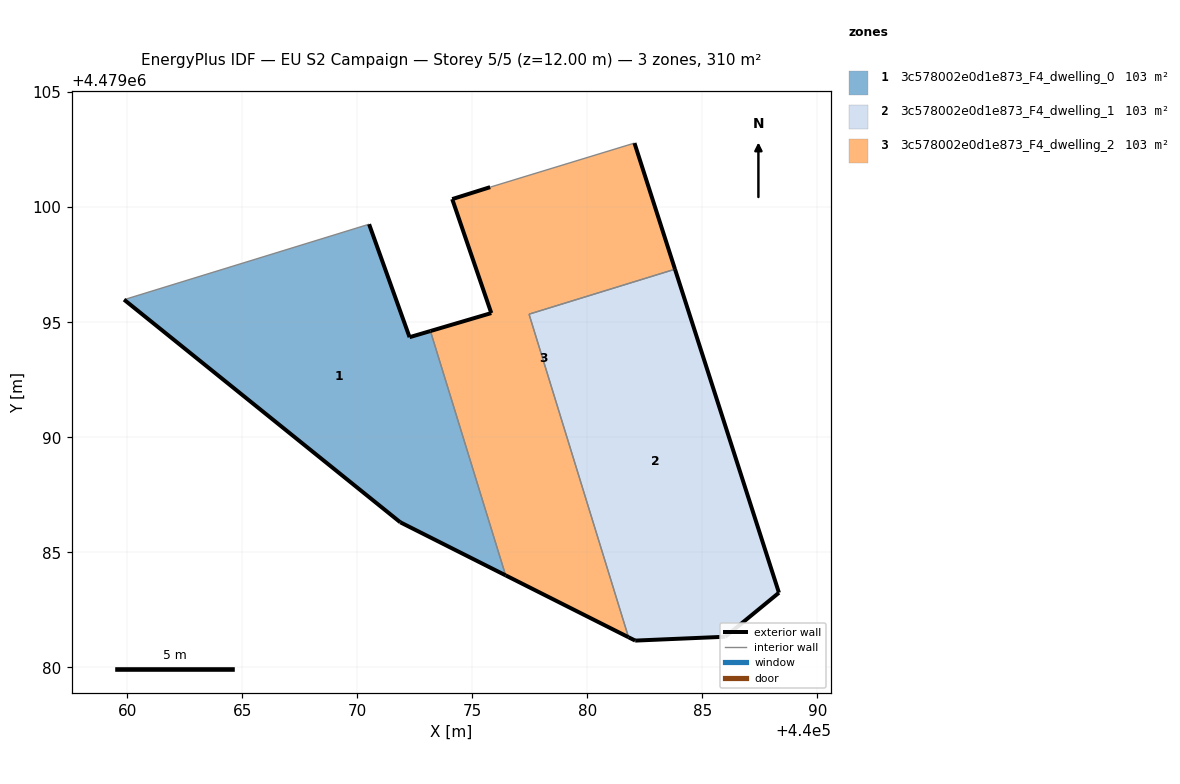
=== STOREY PLAN SPEC (per zone: floor XY polygon, exterior-wall plan segments, windows/doors) ===
zone 1: 3c578002e0d1e873_F4_dwelling_0  (103.4 m²)
  floor: (440076.45, 4479084.00) (440073.18, 4479094.62) (440072.27, 4479094.35) (440070.51, 4479099.26) (440059.86, 4479095.98) (440071.87, 4479086.30)
  exterior wall: (440070.51, 4479099.26) – (440072.27, 4479094.35)  [5.2 m]
  exterior wall: (440072.27, 4479094.35) – (440073.18, 4479094.62)  [0.9 m]
  exterior wall: (440076.45, 4479084.00) – (440071.87, 4479086.30)  [5.1 m]
  exterior wall: (440071.87, 4479086.30) – (440059.86, 4479095.98)  [15.4 m]
  interior walls: 2
zone 2: 3c578002e0d1e873_F4_dwelling_1  (103.4 m²)
  floor: (440088.33, 4479083.24) (440083.81, 4479097.30) (440077.47, 4479095.35) (440081.79, 4479081.31) (440082.08, 4479081.16) (440086.00, 4479081.33)
  exterior wall: (440083.81, 4479097.30) – (440088.33, 4479083.24)  [14.8 m]
  exterior wall: (440088.33, 4479083.24) – (440086.00, 4479081.33)  [3.0 m]
  exterior wall: (440086.00, 4479081.33) – (440082.08, 4479081.16)  [3.9 m]
  exterior wall: (440082.08, 4479081.16) – (440081.79, 4479081.31)  [0.3 m]
  interior walls: 2
zone 3: 3c578002e0d1e873_F4_dwelling_2  (103.4 m²)
  floor: (440081.79, 4479081.31) (440077.47, 4479095.35) (440083.81, 4479097.30) (440082.05, 4479102.79) (440075.78, 4479100.87) (440074.13, 4479100.35) (440075.82, 4479095.40) (440073.18, 4479094.62) (440076.45, 4479084.00)
  exterior wall: (440082.05, 4479102.79) – (440083.81, 4479097.30)  [5.8 m]
  exterior wall: (440081.79, 4479081.31) – (440076.45, 4479084.00)  [6.0 m]
  exterior wall: (440073.18, 4479094.62) – (440075.82, 4479095.40)  [2.8 m]
  exterior wall: (440075.82, 4479095.40) – (440074.13, 4479100.35)  [5.2 m]
  exterior wall: (440074.13, 4479100.35) – (440075.78, 4479100.87)  [1.7 m]
  interior walls: 4

=== DERIVED (storey summary) ===
Building: EU S2 Campaign
Storey: 5 of 5  (floor level z = 12.00 m)
Storey gross floor area: 310.2 m²
Zones on this storey: 3
  - 3c578002e0d1e873_F4_dwelling_0: floor 103.4 m²; exterior wall 26.7 m (80.1 m²); WWR 0.0%
  - 3c578002e0d1e873_F4_dwelling_1: floor 103.4 m²; exterior wall 22.0 m (66.1 m²); WWR 0.0%
  - 3c578002e0d1e873_F4_dwelling_2: floor 103.4 m²; exterior wall 21.5 m (64.4 m²); WWR 0.0%
Zone adjacency (shared interzone walls):
  - 3c578002e0d1e873_F4_dwelling_0 ↔ 3c578002e0d1e873_F4_dwelling_2
  - 3c578002e0d1e873_F4_dwelling_1 ↔ 3c578002e0d1e873_F4_dwelling_2